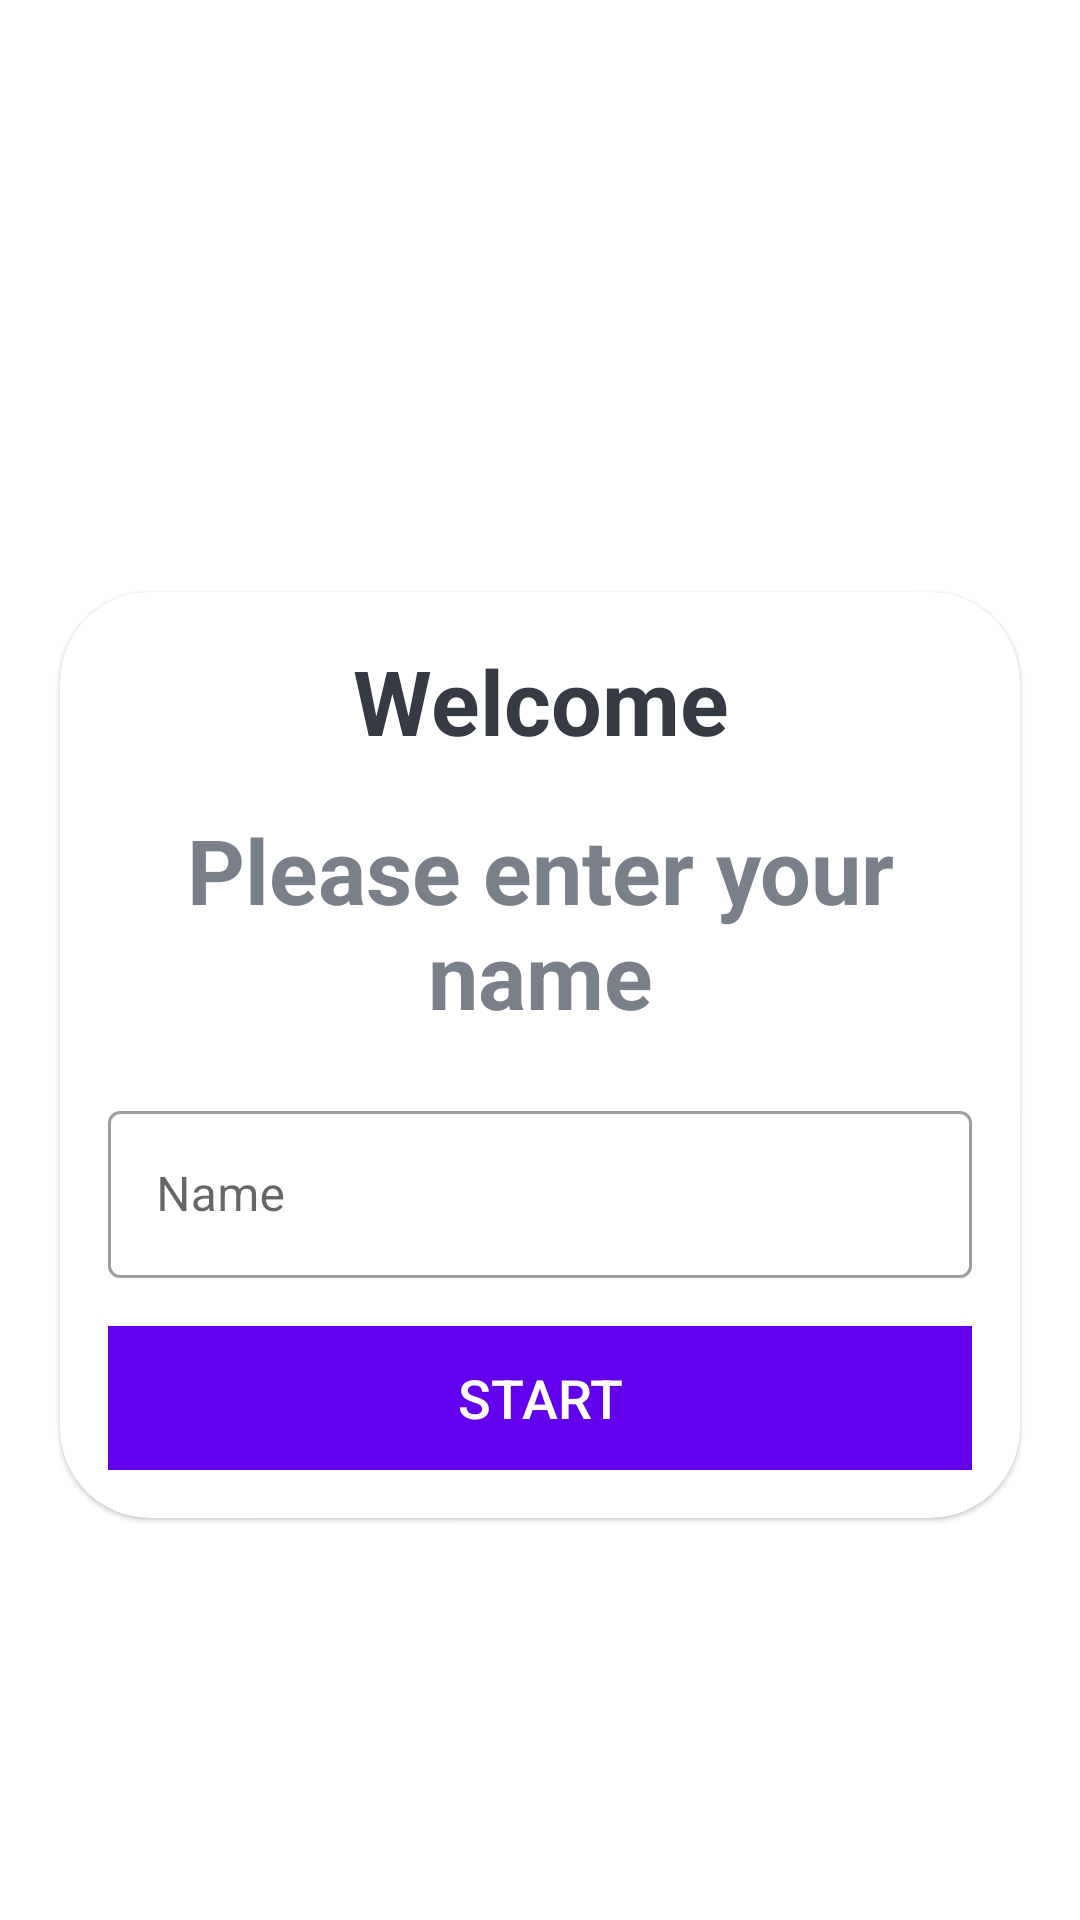

Write the Android layout XML for this screen, with the resource values it uses.
<!-- AndroidManifest.xml: application theme Theme.MyQuizApp -->
<!-- res/layout/activity_main.xml -->
<?xml version="1.0" encoding="utf-8"?>
<LinearLayout xmlns:android="http://schemas.android.com/apk/res/android"
    xmlns:app="http://schemas.android.com/apk/res-auto"
    xmlns:tools="http://schemas.android.com/tools"
    android:layout_width="match_parent"
    android:layout_height="match_parent"
    android:background="@drawable/ic_bg"
    android:gravity="center"
    android:orientation="vertical"
    tools:context=".MainActivity">

    <TextView
        android:layout_width="match_parent"
        android:layout_height="wrap_content"
        android:text="Quiz App!"
        android:textSize="25sp"
        android:textStyle="bold"
        android:layout_marginBottom="30dp"
        android:gravity="center"
        android:textColor="@color/white"
        />

    <com.google.android.material.card.MaterialCardView
        android:layout_width="match_parent"
        android:layout_height="wrap_content"
        android:layout_marginStart="20dp"
        android:layout_marginEnd="20dp"
        app:cardCornerRadius="30dp"
        android:background="@color/white">

        <LinearLayout
            android:layout_width="match_parent"
            android:layout_height="wrap_content"
            android:layout_margin="16dp"
            android:orientation="vertical">

            <TextView
                android:layout_width="match_parent"
                android:layout_height="wrap_content"
                android:text="Welcome"
                android:textSize="30sp"
                android:textStyle="bold"
                android:gravity="center"
                android:textColor="#363A43"
                />

            <TextView
                android:layout_width="match_parent"
                android:layout_height="wrap_content"
                android:text="@string/please_enter_your_name"
                android:textSize="30sp"
                android:layout_marginTop="16dp"
                android:textStyle="bold"
                android:gravity="center"
                android:textColor="#7A8089"
                />

            <com.google.android.material.textfield.TextInputLayout
                android:layout_width="match_parent"
                android:layout_height="wrap_content"
                style="@style/Widget.MaterialComponents.TextInputLayout.OutlinedBox"
                android:layout_marginTop="20dp"
                >

                <androidx.appcompat.widget.AppCompatEditText
                    android:id="@+id/et_name"
                    android:layout_width="match_parent"
                    android:layout_height="wrap_content"
                    android:hint="Name"
                    android:inputType="textCapWords"
                    android:textColor="#363A43"
                    android:textColorHint="#7A8089"

                    />
            </com.google.android.material.textfield.TextInputLayout>
            <Button
                android:id="@+id/btn_start"
                android:layout_width="match_parent"
                android:layout_height="wrap_content"

                android:layout_marginTop="16dp"
                android:background="@color/design_default_color_primary"
                android:text="Start"

                android:textColor="@color/white"
                android:textSize="18sp"
                >


            </Button>


        </LinearLayout>

    </com.google.android.material.card.MaterialCardView>

</LinearLayout>
<!-- resources referenced by this layout -->
<resources>
  <string name="please_enter_your_name">Please enter your name</string>
  <style name="Theme.MyQuizApp" parent="Theme.MaterialComponents.Light.NoActionBar">
          
          <item name="colorPrimary">@color/purple_500</item>
          <item name="colorPrimaryVariant">@color/purple_700</item>
          <item name="colorOnPrimary">@color/white</item>
          
          <item name="colorSecondary">@color/teal_200</item>
          <item name="colorSecondaryVariant">@color/teal_700</item>
          <item name="colorOnSecondary">@color/black</item>
          
          <item name="android:statusBarColor" tools:targetApi="l">?attr/colorPrimaryVariant</item>
          <item name="android:windowFullscreen">true</item>
  
          
      </style>
  <!-- not gathered from this repository: default colours our renderer supplied (Android Studio template values) -->
  <color name="purple_500">#FF6200EE</color>
  <color name="purple_700">#FF3700B3</color>
  <color name="teal_200">#FF03DAC5</color>
  <color name="teal_700">#FF018786</color>
  <color name="black">#FF000000</color>
  <color name="white">#FFFFFFFF</color>
</resources>
